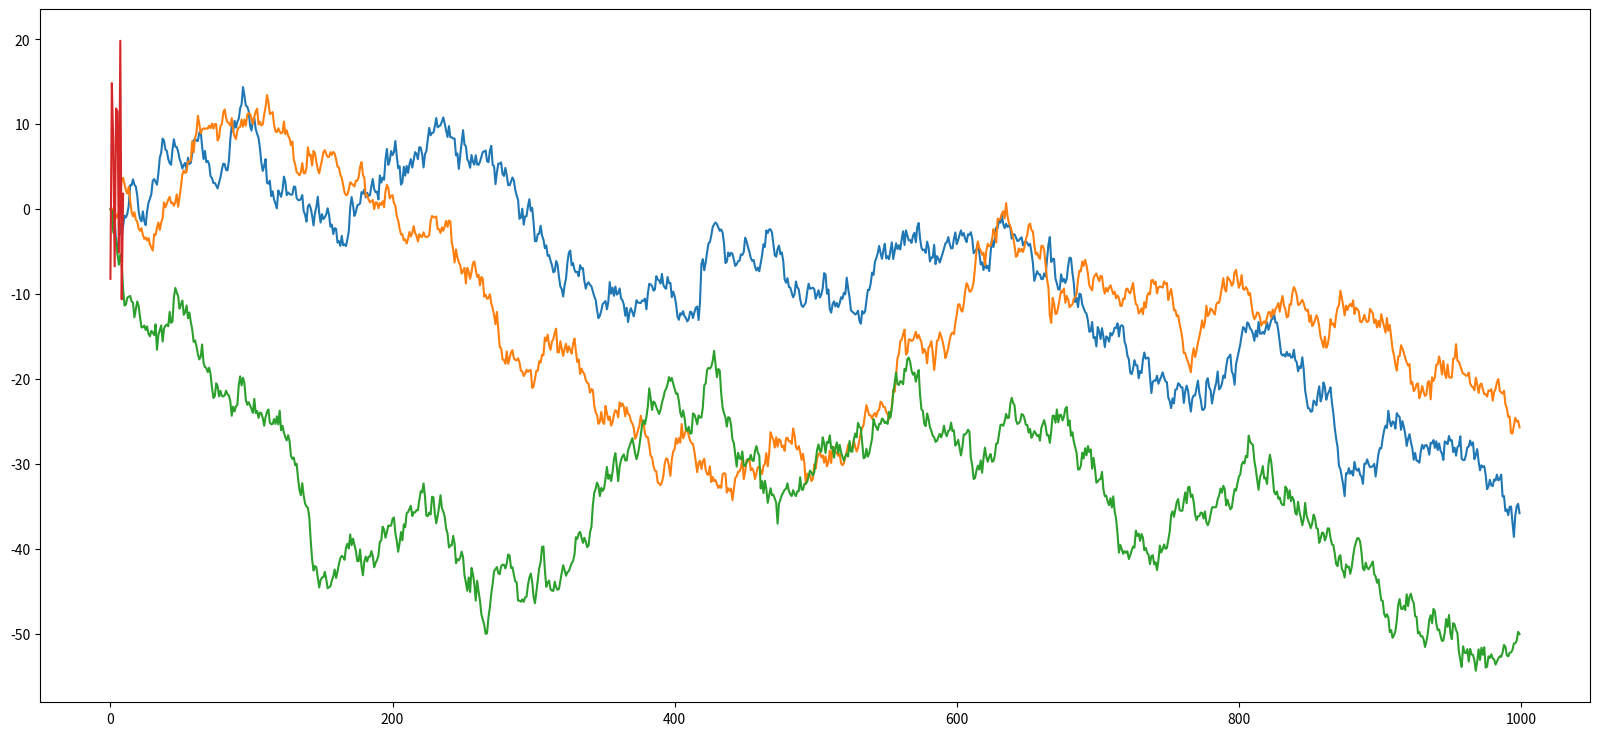

Write the Python code that produced this figure.
# Lab 5rd - Wiener process
# "my method" - solution with function and plot
# final version updated with covariance

# first we import the functions which will be used for our program.

# we will use the matplotlib, pandas and numpy packages
# we will optionally import statistics package because it might be of need
# same with math package (might be optional)
# there are no random numbers here

import numpy as np
import pandas as pd
import matplotlib.pyplot as plt

# optional packages which will be imported as well

import statistics
import math

# we will also import sqrt which stands for square root - it is optional

from numpy import sqrt

# declaring our variables which will be of need
# function needed
# as meant by using the def term in Python

def Wiener(dt = 1, x0 = 0, steps = 1000, mn = 0, sd = 1):

    # all our variables have been initialized at the beginning of the function
    # (see above)
    
    '''
    meant by:
        dt represents time steps of our function
        x0 represents our starting point
        steps represent the number of steps - initially we will use 1000 steps in our code
        mn represents Gaussian mean (or mean) and will be set to 0 initially
        sd represents Gaussian standard deviation
    '''
    
    # we will create a result array consisting of zeros
    # using numpy
    
    ns = np.zeros(steps)
    
    # we will initialize all of our array values to zero as their initial position
    # first begin with the start value
    
    ns[0] = x0
    
    # we will declare the mean or standard deviation variables manually
    # in order for them to be calculated using a built-in function in numpy
    
    # for-loop
    
    for t in range(1, steps):
        #         X(t+dt)=X(t)+sqrt(dt)*npr.randn(Nt)
        ns[t] = ns[t-1] + np.random.normal(mn, sd)*dt
    
    return ns

x = Wiener()

# before the final plot we will declare the mean, variance and standard deviation values
# new value for mean because the previous one was used to calculate the function
# mn represents Gaussian mean - we will use a new one
# and to calculate them we will use statistics library

# mean value using statistics library

mean = statistics.mean(x)

print("Mean value is: ", mean)

# variance value using statistics library

var = statistics.variance(x)

print("Variance value is: ", var)

# standard deviation using statistics library

sdev = statistics.stdev(x, mean)

print("Standard deviation value is: ", sdev)

# final charts, plots and figures

plt.figure(figsize=(20,9))

# first try using the plot
plt.plot(Wiener())

# second try using the plot

plt.plot(Wiener())

# third try using the plot

plt.plot(Wiener())

# and so on
# use it for as many times you want!

# update using the final plot

final = []

for i in range(10):
    
    y = []
    for j in range(10):
        
        x = Wiener()
        y.append(x[-1])
    final.append(np.mean(y))

# now that we have both tables set we will calculate covariance
# before the final plot

# covariance using numpy library

cov = np.cov(y)
print("Covariance value is: ", cov)

# final plot functions

plt.plot(final)

# histogram is optional